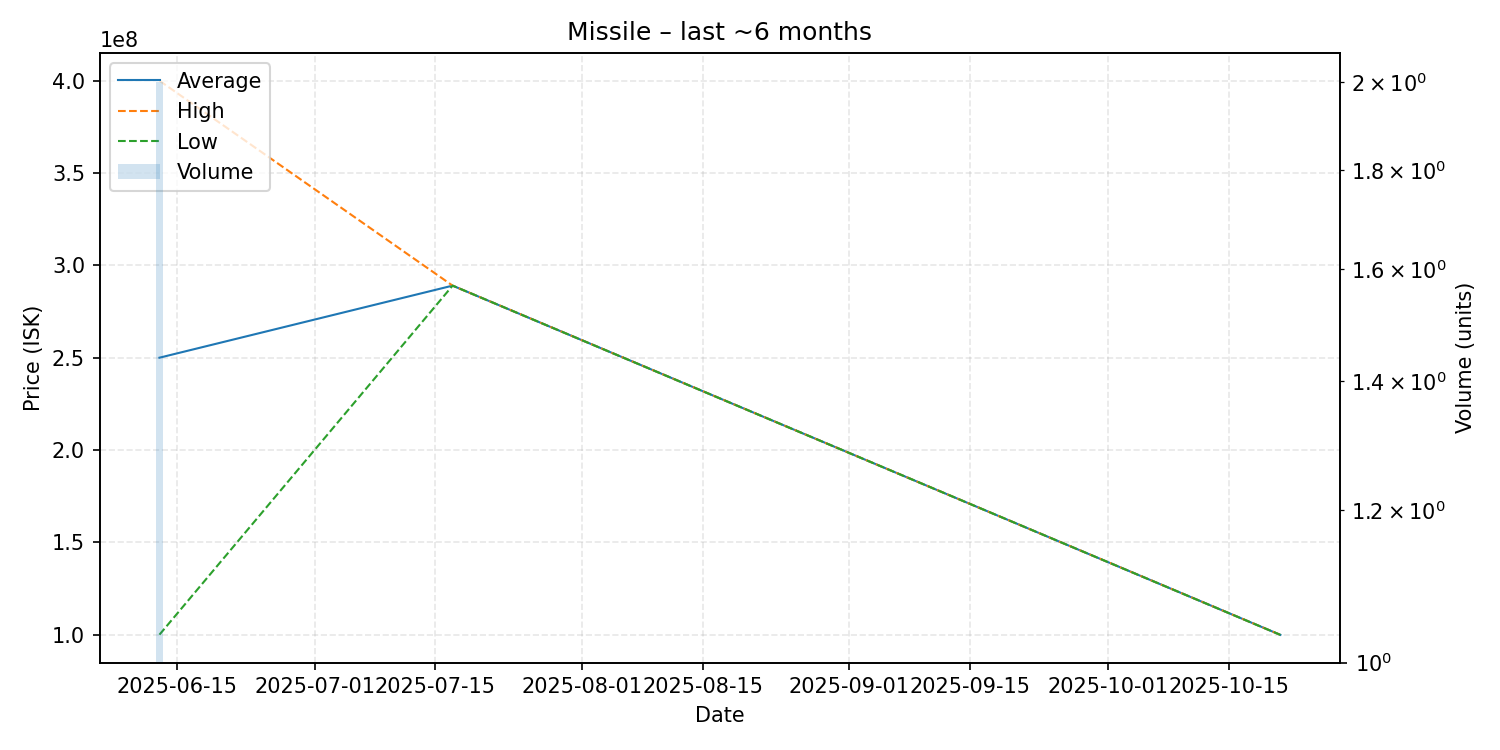

The data file committed next to this chart (first rows):
date, average, highest, lowest, order_count, volume
2025-06-13, 250000000, 399900000, 100100000, 2, 2
2025-07-17, 289000000, 289000000, 289000000, 1, 1
2025-10-21, 100000000, 100000000, 100000000, 1, 1
